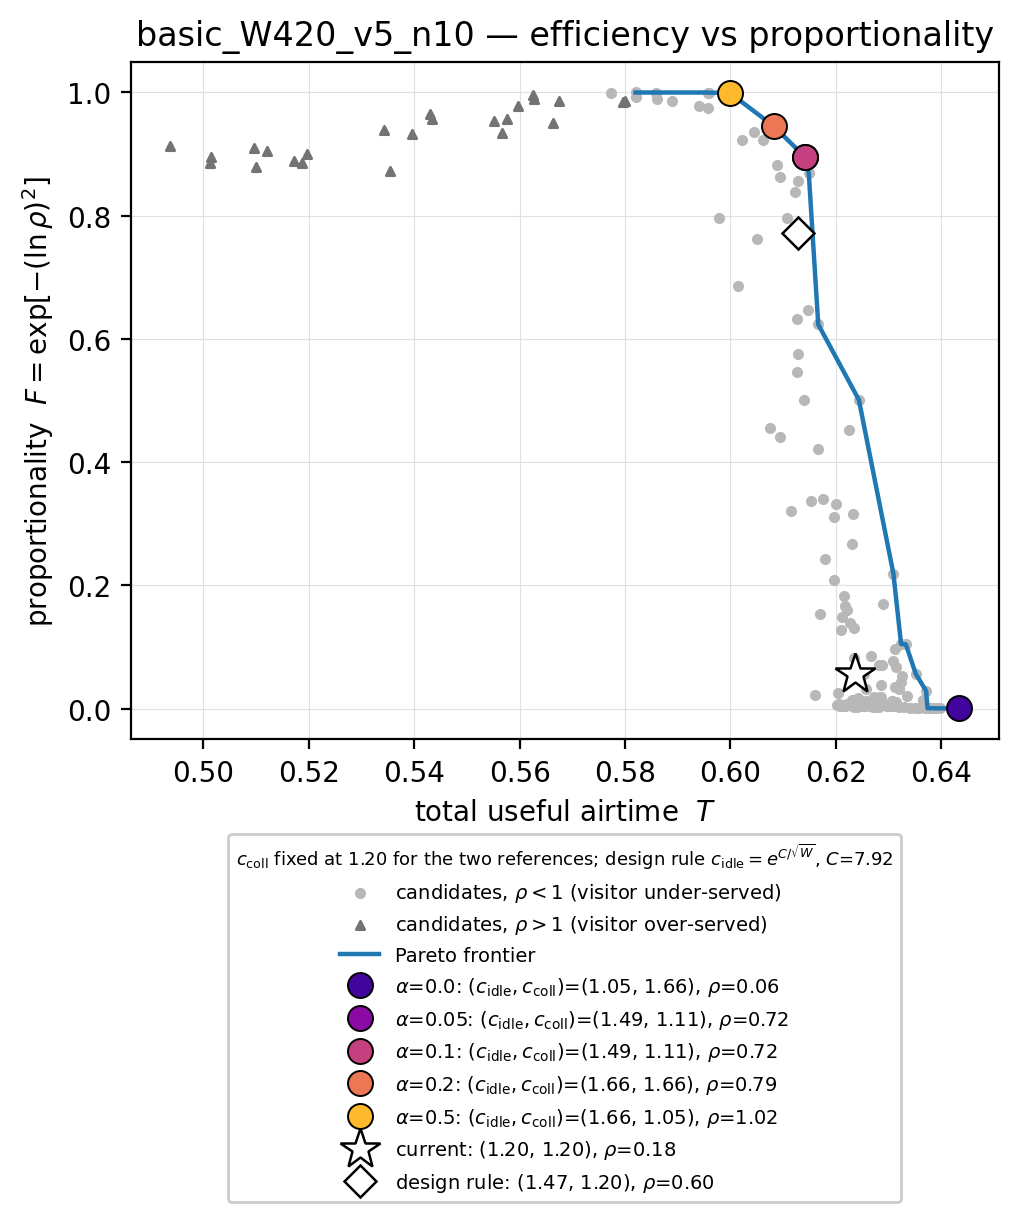

The data file committed next to this chart (first rows):
eps_idle, eps_coll, c_idle, c_coll, T, rho, F, on_front
0.05, 0.05, 1.051, 1.051, 0.6248, 0.1083, 0.007146, False
0.05, 0.063, 1.051, 1.065, 0.6261, 0.1036, 0.005862, False
0.05, 0.07937, 1.051, 1.083, 0.6242, 0.1016, 0.005348, False
0.05, 0.1, 1.051, 1.105, 0.6251, 0.1008, 0.005167, False
0.05, 0.126, 1.051, 1.134, 0.6235, 0.08996, 0.003027, False
0.05, 0.1587, 1.051, 1.172, 0.6241, 0.09065, 0.00314, False
0.05, 0.2, 1.051, 1.221, 0.627, 0.09073, 0.003153, False
0.05, 0.252, 1.051, 1.287, 0.6328, 0.08804, 0.002726, False
0.05, 0.3175, 1.051, 1.374, 0.6371, 0.0907, 0.003149, False
0.05, 0.4, 1.051, 1.492, 0.635, 0.07276, 0.001041, False
0.05, 0.504, 1.051, 1.655, 0.6434, 0.05978, 0.0003578, True
0.05, 0.635, 1.051, 1.887, 0.6426, 0.05949, 0.0003481, False
0.05, 0.8, 1.051, 2.226, 0.6381, 0.06052, 0.0003832, False
0.063, 0.05, 1.065, 1.051, 0.6233, 0.106, 0.006503, False
0.063, 0.063, 1.065, 1.065, 0.6228, 0.1048, 0.00618, False
0.063, 0.07937, 1.065, 1.083, 0.6241, 0.1059, 0.006477, False
0.063, 0.1, 1.065, 1.105, 0.6253, 0.1049, 0.006209, False
0.063, 0.126, 1.065, 1.134, 0.6264, 0.1003, 0.005062, False
0.063, 0.1587, 1.065, 1.172, 0.6242, 0.1016, 0.005348, False
0.063, 0.2, 1.065, 1.221, 0.6255, 0.09624, 0.00417, False
0.063, 0.252, 1.065, 1.287, 0.6282, 0.09258, 0.003472, False
0.063, 0.3175, 1.065, 1.374, 0.6309, 0.09364, 0.003665, False
0.063, 0.4, 1.065, 1.492, 0.637, 0.08523, 0.002326, False
0.063, 0.504, 1.065, 1.655, 0.6391, 0.06532, 0.0005844, True
0.063, 0.635, 1.065, 1.887, 0.6429, 0.06143, 0.0004168, True
0.063, 0.8, 1.065, 2.226, 0.6386, 0.06156, 0.0004217, False
0.07937, 0.05, 1.083, 1.051, 0.6208, 0.1013, 0.005293, False
0.07937, 0.063, 1.083, 1.065, 0.621, 0.09722, 0.004373, False
0.07937, 0.07937, 1.083, 1.083, 0.6208, 0.09483, 0.00389, False
0.07937, 0.1, 1.083, 1.105, 0.6201, 0.1018, 0.005399, False
0.07937, 0.126, 1.083, 1.134, 0.6215, 0.09966, 0.004903, False
0.07937, 0.1587, 1.083, 1.172, 0.6215, 0.1036, 0.00585, False
0.07937, 0.2, 1.083, 1.221, 0.6239, 0.102, 0.005454, False
0.07937, 0.252, 1.083, 1.287, 0.6234, 0.09938, 0.004841, False
0.07937, 0.3175, 1.083, 1.374, 0.6279, 0.1029, 0.005685, False
0.07937, 0.4, 1.083, 1.492, 0.6308, 0.1004, 0.005075, False
0.07937, 0.504, 1.083, 1.655, 0.6369, 0.076, 0.001306, False
0.07937, 0.635, 1.083, 1.887, 0.6374, 0.06953, 0.0008187, True
0.07937, 0.8, 1.083, 2.226, 0.6398, 0.06454, 0.0005477, True
0.1, 0.05, 1.105, 1.051, 0.6307, 0.1239, 0.01278, False
0.1, 0.063, 1.105, 1.065, 0.6307, 0.1239, 0.01278, False
0.1, 0.07937, 1.105, 1.083, 0.6313, 0.121, 0.01155, False
0.1, 0.1, 1.105, 1.105, 0.6255, 0.1168, 0.009936, False
0.1, 0.126, 1.105, 1.134, 0.6229, 0.1071, 0.006798, False
0.1, 0.1587, 1.105, 1.172, 0.6255, 0.1017, 0.005379, False
0.1, 0.2, 1.105, 1.221, 0.6218, 0.09403, 0.003738, False
0.1, 0.252, 1.105, 1.287, 0.6211, 0.1026, 0.005601, False
0.1, 0.3175, 1.105, 1.374, 0.6248, 0.1083, 0.007145, False
0.1, 0.4, 1.105, 1.492, 0.6269, 0.1061, 0.006509, False
0.1, 0.504, 1.105, 1.655, 0.6297, 0.09947, 0.004861, False
0.1, 0.635, 1.105, 1.887, 0.634, 0.07105, 0.0009186, False
0.1, 0.8, 1.105, 2.226, 0.6357, 0.07589, 0.001296, False
0.126, 0.05, 1.134, 1.051, 0.6286, 0.1648, 0.03878, False
0.126, 0.063, 1.134, 1.065, 0.6203, 0.1464, 0.02495, False
0.126, 0.07937, 1.134, 1.083, 0.6161, 0.141, 0.02156, False
0.126, 0.1, 1.134, 1.105, 0.6231, 0.1267, 0.01403, False
0.126, 0.126, 1.134, 1.134, 0.6273, 0.1363, 0.01884, False
0.126, 0.1587, 1.134, 1.172, 0.6243, 0.1347, 0.01799, False
0.126, 0.2, 1.134, 1.221, 0.6257, 0.1225, 0.01219, False
0.126, 0.252, 1.134, 1.287, 0.6206, 0.1115, 0.008127, False
... 111 more rows
